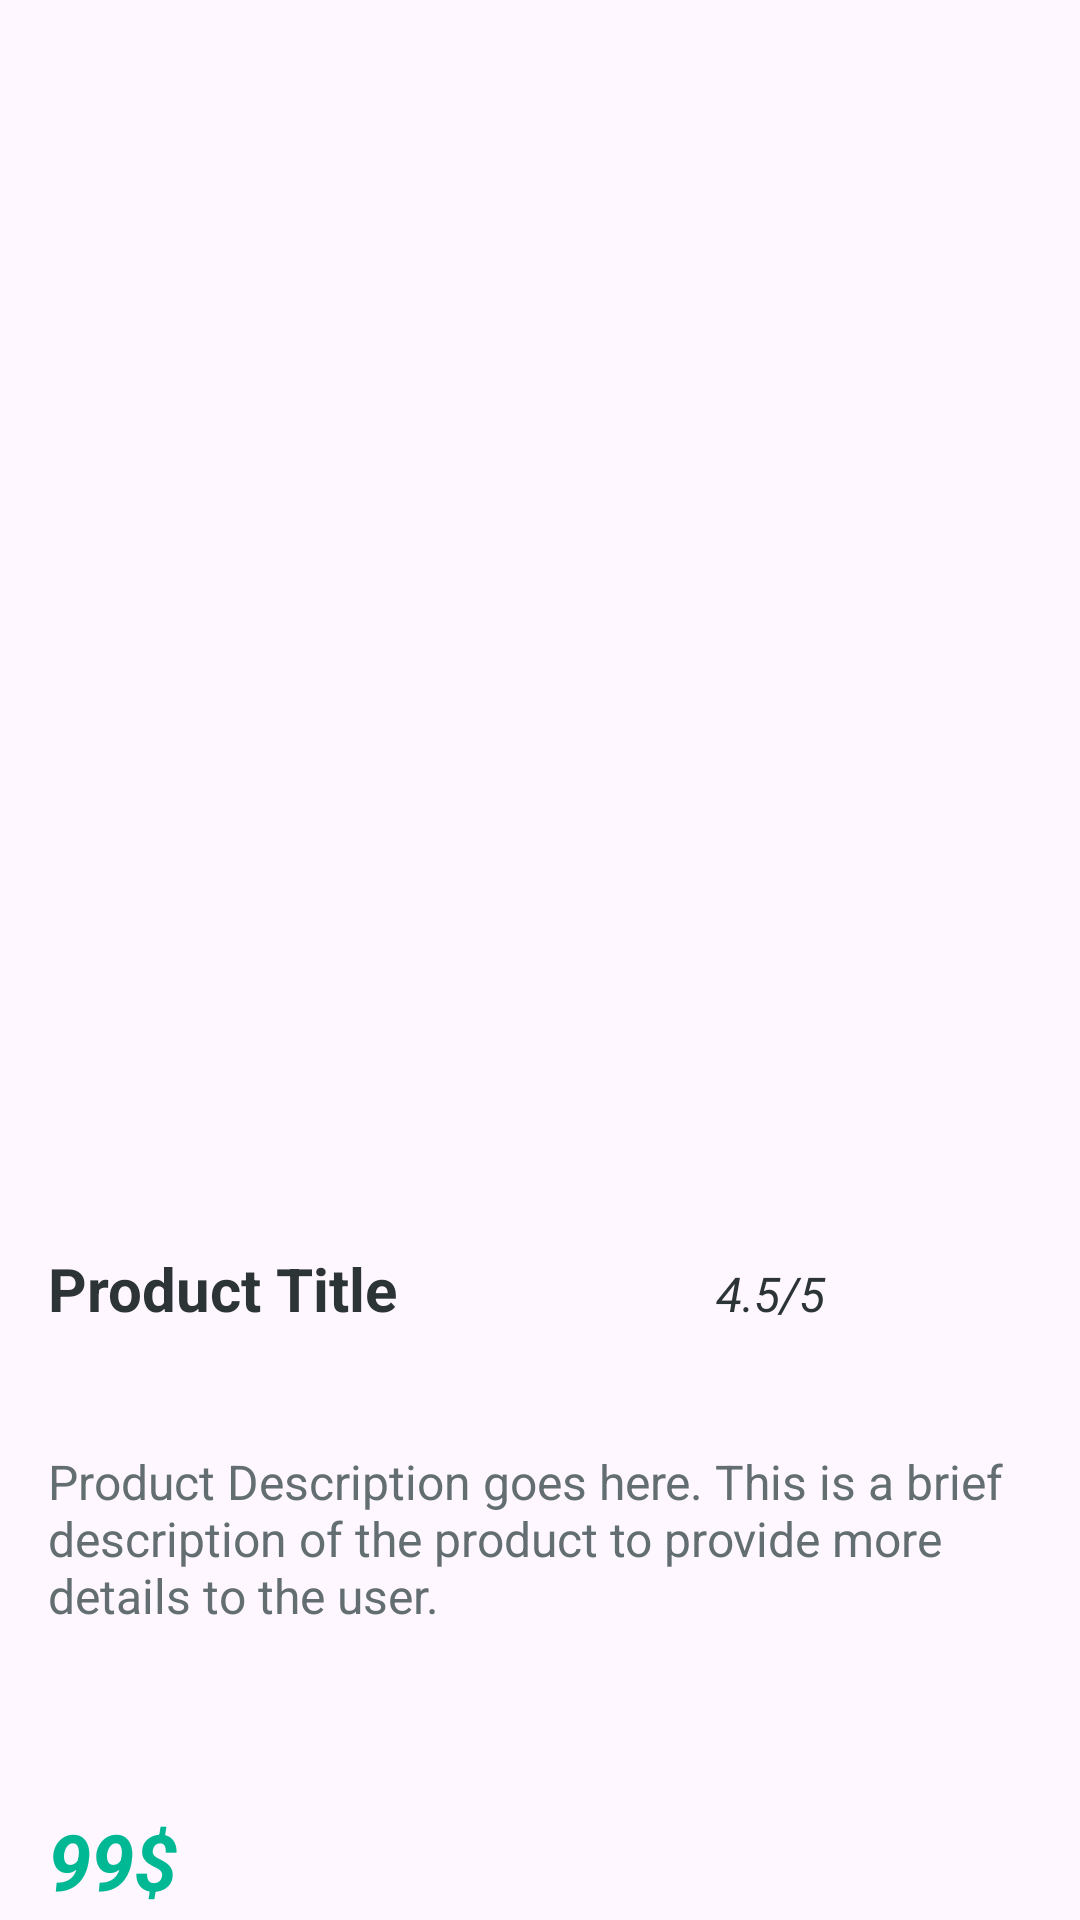

Android layout source for this screen:
<!-- AndroidManifest.xml: application theme Theme.ZapCart -->
<!-- res/layout/activity_product_details.xml -->
<?xml version="1.0" encoding="utf-8"?>
<androidx.constraintlayout.widget.ConstraintLayout xmlns:android="http://schemas.android.com/apk/res/android"
    xmlns:app="http://schemas.android.com/apk/res-auto"
    xmlns:tools="http://schemas.android.com/tools"
    android:id="@+id/main"
    android:layout_width="match_parent"
    android:layout_height="match_parent"
    tools:context=".activities.ProductDetailsActivity">

    <androidx.viewpager.widget.ViewPager
        android:id="@+id/image_slider_pager"
        android:layout_width="0dp"
        android:layout_height="320dp"
        android:layout_marginTop="60dp"
        android:clipToPadding="false"
        android:elevation="8dp"
        android:padding="8dp"
        app:layout_constraintEnd_toEndOf="parent"
        app:layout_constraintHorizontal_bias="0.0"
        app:layout_constraintStart_toStartOf="parent"
        app:layout_constraintTop_toTopOf="parent" />

    <LinearLayout
        android:id="@+id/linearLayout"
        android:layout_width="0dp"
        android:layout_height="wrap_content"
        android:layout_marginTop="36dp"
        android:orientation="horizontal"
        android:paddingHorizontal="16dp"
        app:layout_constraintEnd_toEndOf="parent"
        app:layout_constraintHorizontal_bias="0.0"
        app:layout_constraintStart_toStartOf="parent"
        app:layout_constraintTop_toBottomOf="@id/image_slider_pager">

        <TextView
            android:id="@+id/product_details_title"
            android:layout_width="0dp"
            android:layout_height="wrap_content"
            android:layout_marginEnd="16dp"
            android:layout_weight="3"
            android:text="Product Title"
            android:textColor="@color/colorTextPrimary"
            android:textSize="20sp"
            android:textStyle="bold" />

        <TextView
            android:id="@+id/product_details_rating"
            android:layout_width="wrap_content"
            android:layout_height="wrap_content"
            android:layout_weight="1"
            android:text="4.5/5"
            android:textColor="@color/colorTextPrimary"
            android:textSize="16sp"
            android:textStyle="italic" />

    </LinearLayout>

    <TextView
        android:id="@+id/product_details_description"
        android:layout_width="0dp"
        android:layout_height="wrap_content"
        android:layout_marginTop="40dp"
        android:paddingHorizontal="16dp"
        android:text="Product Description goes here. This is a brief description of the product to provide more details to the user."
        android:textColor="@color/colorTextSecondary"
        android:textSize="16sp"
        app:layout_constraintEnd_toEndOf="parent"
        app:layout_constraintHorizontal_bias="0.0"
        app:layout_constraintStart_toStartOf="parent"
        app:layout_constraintTop_toBottomOf="@+id/linearLayout" />

    <TextView
        android:id="@+id/product_details_price"
        android:layout_width="0dp"
        android:layout_height="wrap_content"
        android:layout_marginTop="60dp"
        android:paddingHorizontal="16dp"
        android:text="99$"
        android:textColor="@color/colorSuccess"
        android:textSize="26sp"
        android:textStyle="bold|italic"
        app:layout_constraintEnd_toEndOf="parent"
        app:layout_constraintHorizontal_bias="0.0"
        app:layout_constraintStart_toStartOf="parent"
        app:layout_constraintTop_toBottomOf="@id/product_details_description" />

    <LinearLayout
        android:layout_width="0dp"
        android:layout_height="wrap_content"
        android:layout_marginTop="76dp"
        android:orientation="horizontal"
        android:paddingHorizontal="16dp"
        app:layout_constraintEnd_toEndOf="parent"
        app:layout_constraintHorizontal_bias="0.0"
        app:layout_constraintStart_toStartOf="parent"
        app:layout_constraintTop_toBottomOf="@id/product_details_price">

        <Button
            android:id="@+id/btn_add_to_cart"
            android:layout_width="0dp"
            android:layout_height="wrap_content"
            android:layout_marginEnd="16dp"
            android:layout_weight="2"
            android:backgroundTint="@color/colorPrimary"
            android:elevation="4dp"
            android:paddingVertical="12dp"
            android:text="Add To Cart"
            android:textColor="@android:color/white"
            android:textSize="18sp" />

        <ImageButton
            android:id="@+id/go_to_cart"
            android:layout_width="60dp"
            android:layout_height="60dp"
            android:layout_marginStart="16dp"
            android:layout_weight="1"
            android:backgroundTint="@android:color/white"
            android:contentDescription="Go to cart"
            android:elevation="4dp"
            android:src="@drawable/go_to_cart_icon" />
    </LinearLayout>

</androidx.constraintlayout.widget.ConstraintLayout>
<!-- resources referenced by this layout -->
<resources>
  <color name="colorPrimary">#6C5CE7</color>
  <color name="colorSuccess">#00B894</color>
  <color name="colorTextPrimary">#2D3436</color>
  <color name="colorTextSecondary">#636E72</color>
  <style name="Theme.ZapCart" parent="Base.Theme.ZapCart" />
  <style name="Base.Theme.ZapCart" parent="Theme.Material3.DayNight.NoActionBar">
          
          
      </style>
</resources>
